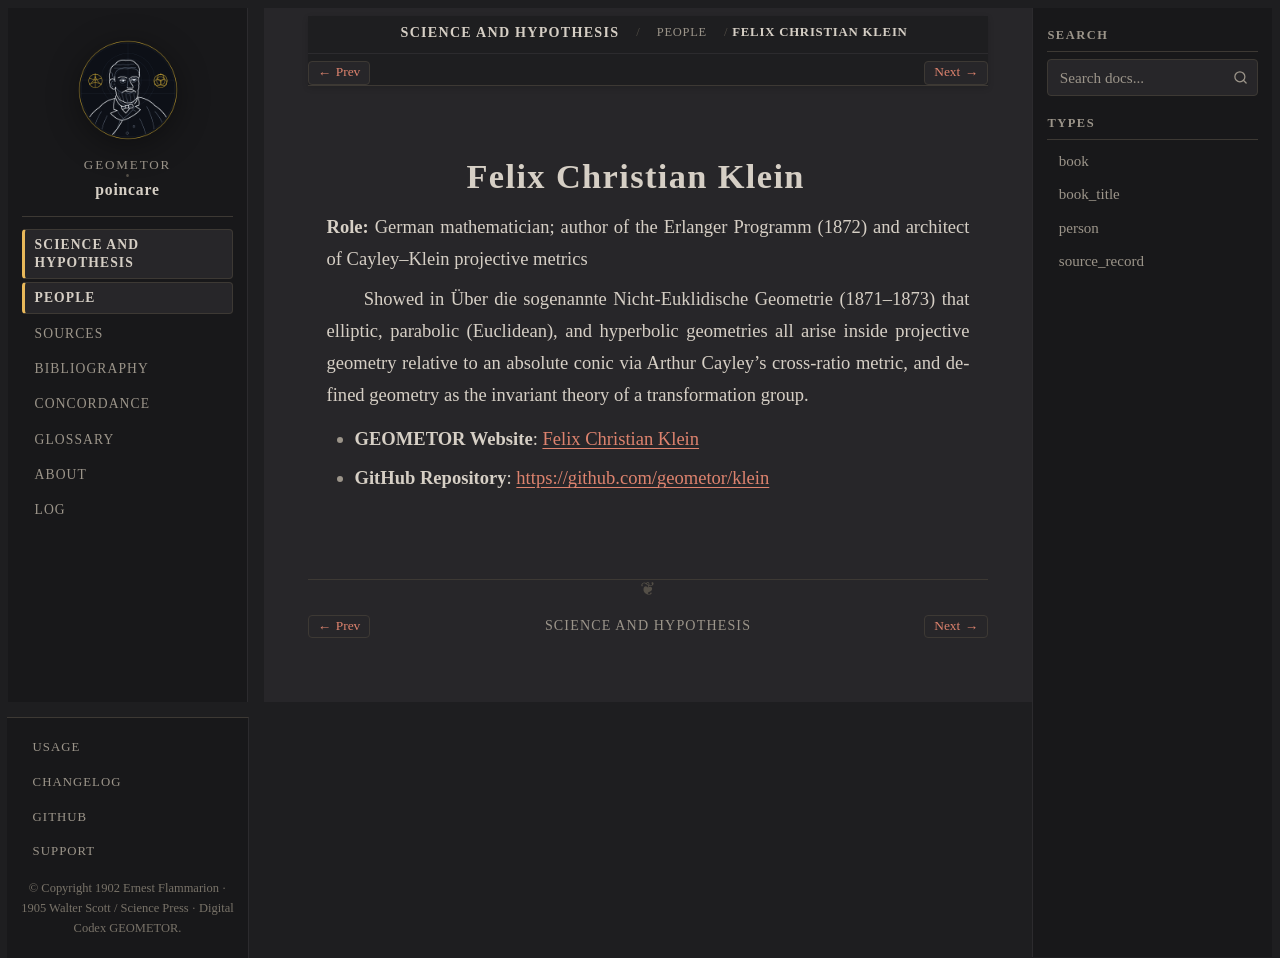

repository: geometor/poincare · page: science_and_hypothesis/people/klein.html · generator: sphinx

:type: person
:layout: book
:death_year: 1925
:death_label: 1925
:lifespan: 1849–1925
:site_url: https://geometor.github.io/klein/
:github_url: https://github.com/geometor/klein
:excerpt: Role: German mathematician; author of the Erlanger Programm (1872) and architect of Cayley–Klein projective metrics

.. _person-klein:

Felix Christian Klein
=====================

**Role:** German mathematician; author of the Erlanger Programm (1872) and architect of Cayley–Klein projective metrics

Showed in Über die sogenannte Nicht-Euklidische Geometrie (1871–1873) that elliptic, parabolic (Euclidean), and hyperbolic geometries all arise inside projective geometry relative to an absolute conic via Arthur Cayley's cross-ratio metric, and defined geometry as the invariant theory of a transformation group.

* **GEOMETOR Website**: `Felix Christian Klein <https://geometor.github.io/klein/>`_
* **GitHub Repository**: `https://github.com/geometor/klein <https://github.com/geometor/klein>`_
